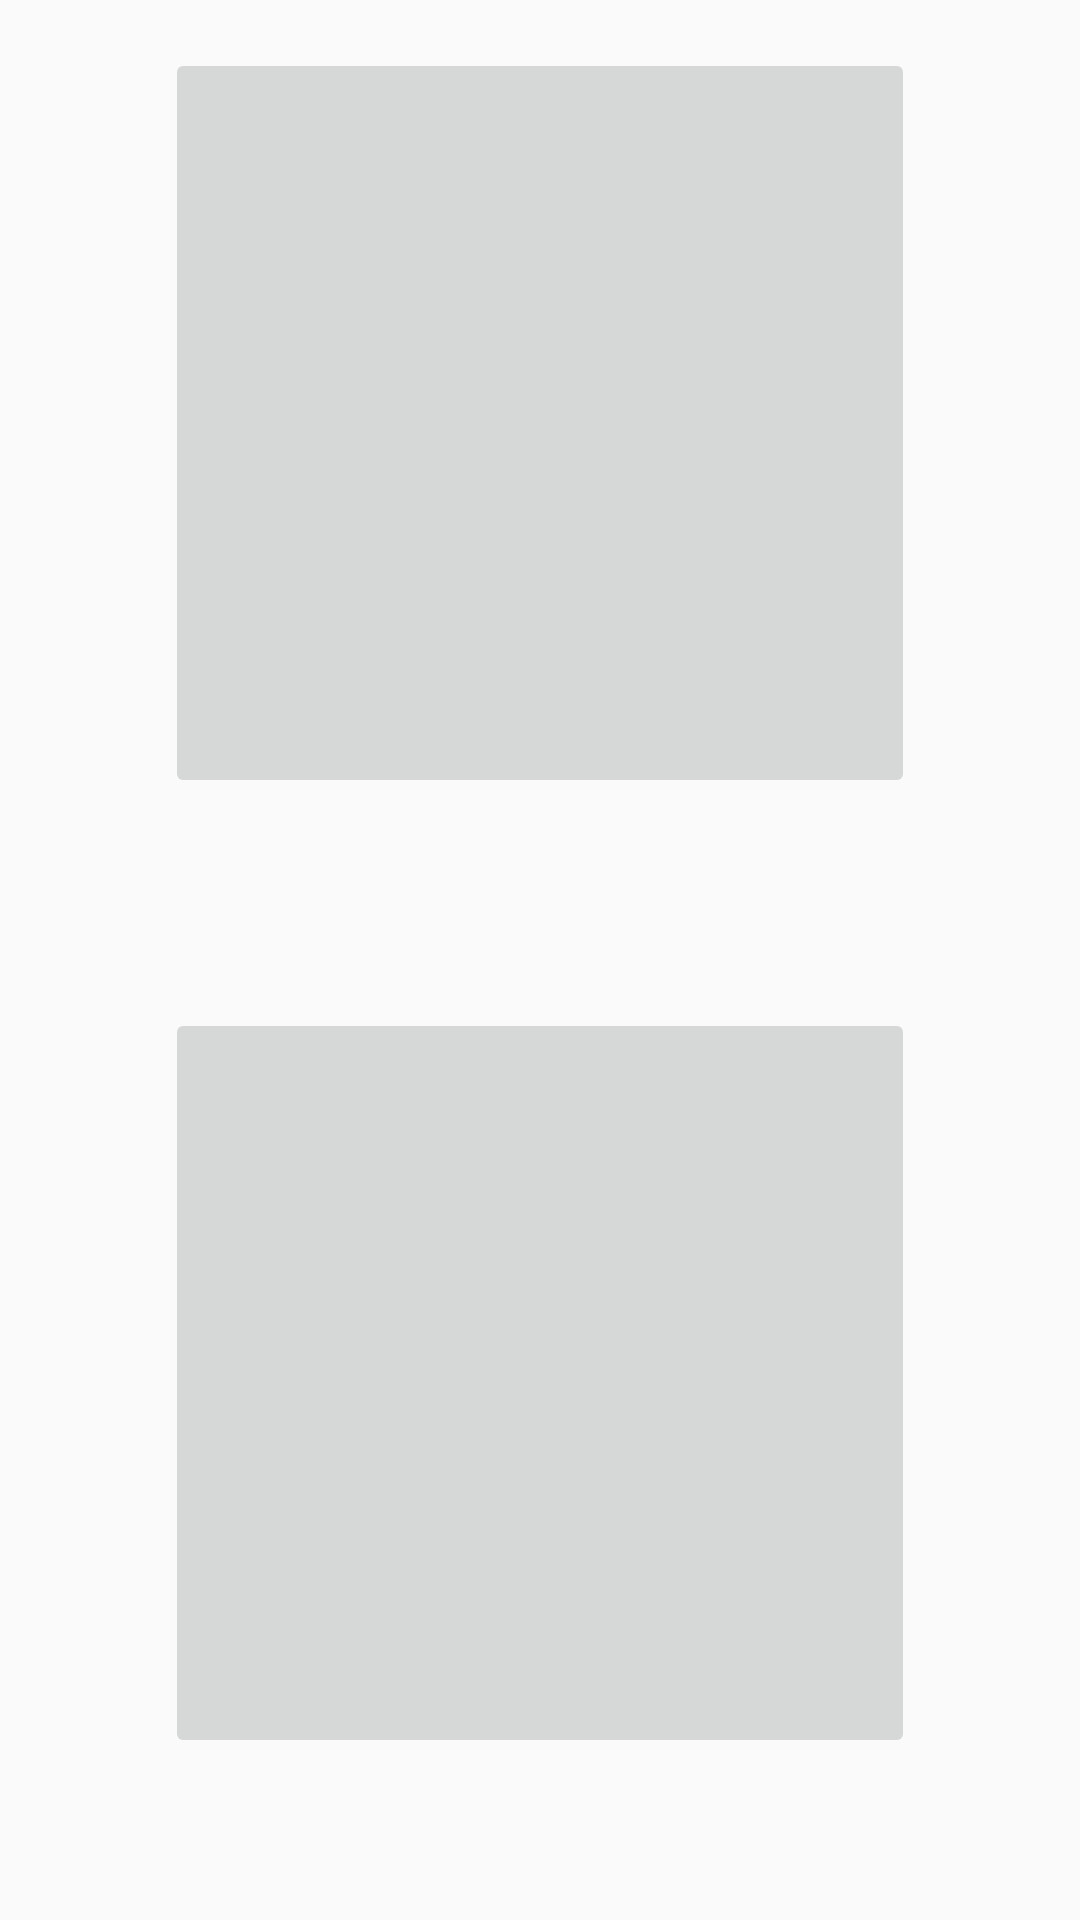

Android layout source for this screen:
<!-- AndroidManifest.xml: application theme AppTheme -->
<!-- res/layout/activity_lab04_image.xml -->
<?xml version="1.0" encoding="utf-8"?>
<LinearLayout xmlns:android="http://schemas.android.com/apk/res/android"
    xmlns:app="http://schemas.android.com/apk/res-auto"
    xmlns:tools="http://schemas.android.com/tools"
    android:layout_width="match_parent"
    android:layout_height="match_parent"
    tools:context="com.example.student.test.Lab04_PickerActivity.Lab04_Image"
    android:orientation="vertical">

    <LinearLayout
        android:layout_width="match_parent"
        android:layout_height="0dp"
        android:layout_weight="1"
        android:padding="16dp"
        android:orientation="vertical">

        <ImageButton
            android:id="@+id/image_team_a"
            android:layout_width="250dp"
            android:layout_height="250dp"
            android:layout_gravity="center"
            android:src="@drawable/team_a_logo"
            android:onClick="imageSelected"
             />
    </LinearLayout>

    <LinearLayout
        android:layout_width="match_parent"
        android:layout_height="0dp"
        android:layout_weight="1"
        android:padding="16dp"
        android:orientation="vertical">

        <ImageButton
            android:id="@+id/image_team_b"
            android:layout_width="250dp"
            android:layout_height="250dp"
            android:layout_gravity="center"
            android:src="@drawable/team_b_logo"
            android:onClick="imageSelected"
             />
    </LinearLayout>

</LinearLayout>
<!-- resources referenced by this layout -->
<resources>
  <style name="AppTheme" parent="Theme.AppCompat.Light.DarkActionBar">
          
          <item name="colorPrimary">@color/colorPrimary</item>
          <item name="colorPrimaryDark">@color/colorPrimaryDark</item>
          <item name="colorAccent">@color/colorAccent</item>
          <item name="android:textAllCaps">false</item>
  
      </style>
  <!-- not gathered from this repository: default colours our renderer supplied (Android Studio template values) -->
  <color name="colorPrimary">#FF6200EE</color>
  <color name="colorPrimaryDark">#FF3700B3</color>
  <color name="colorAccent">#FF03DAC5</color>
</resources>
